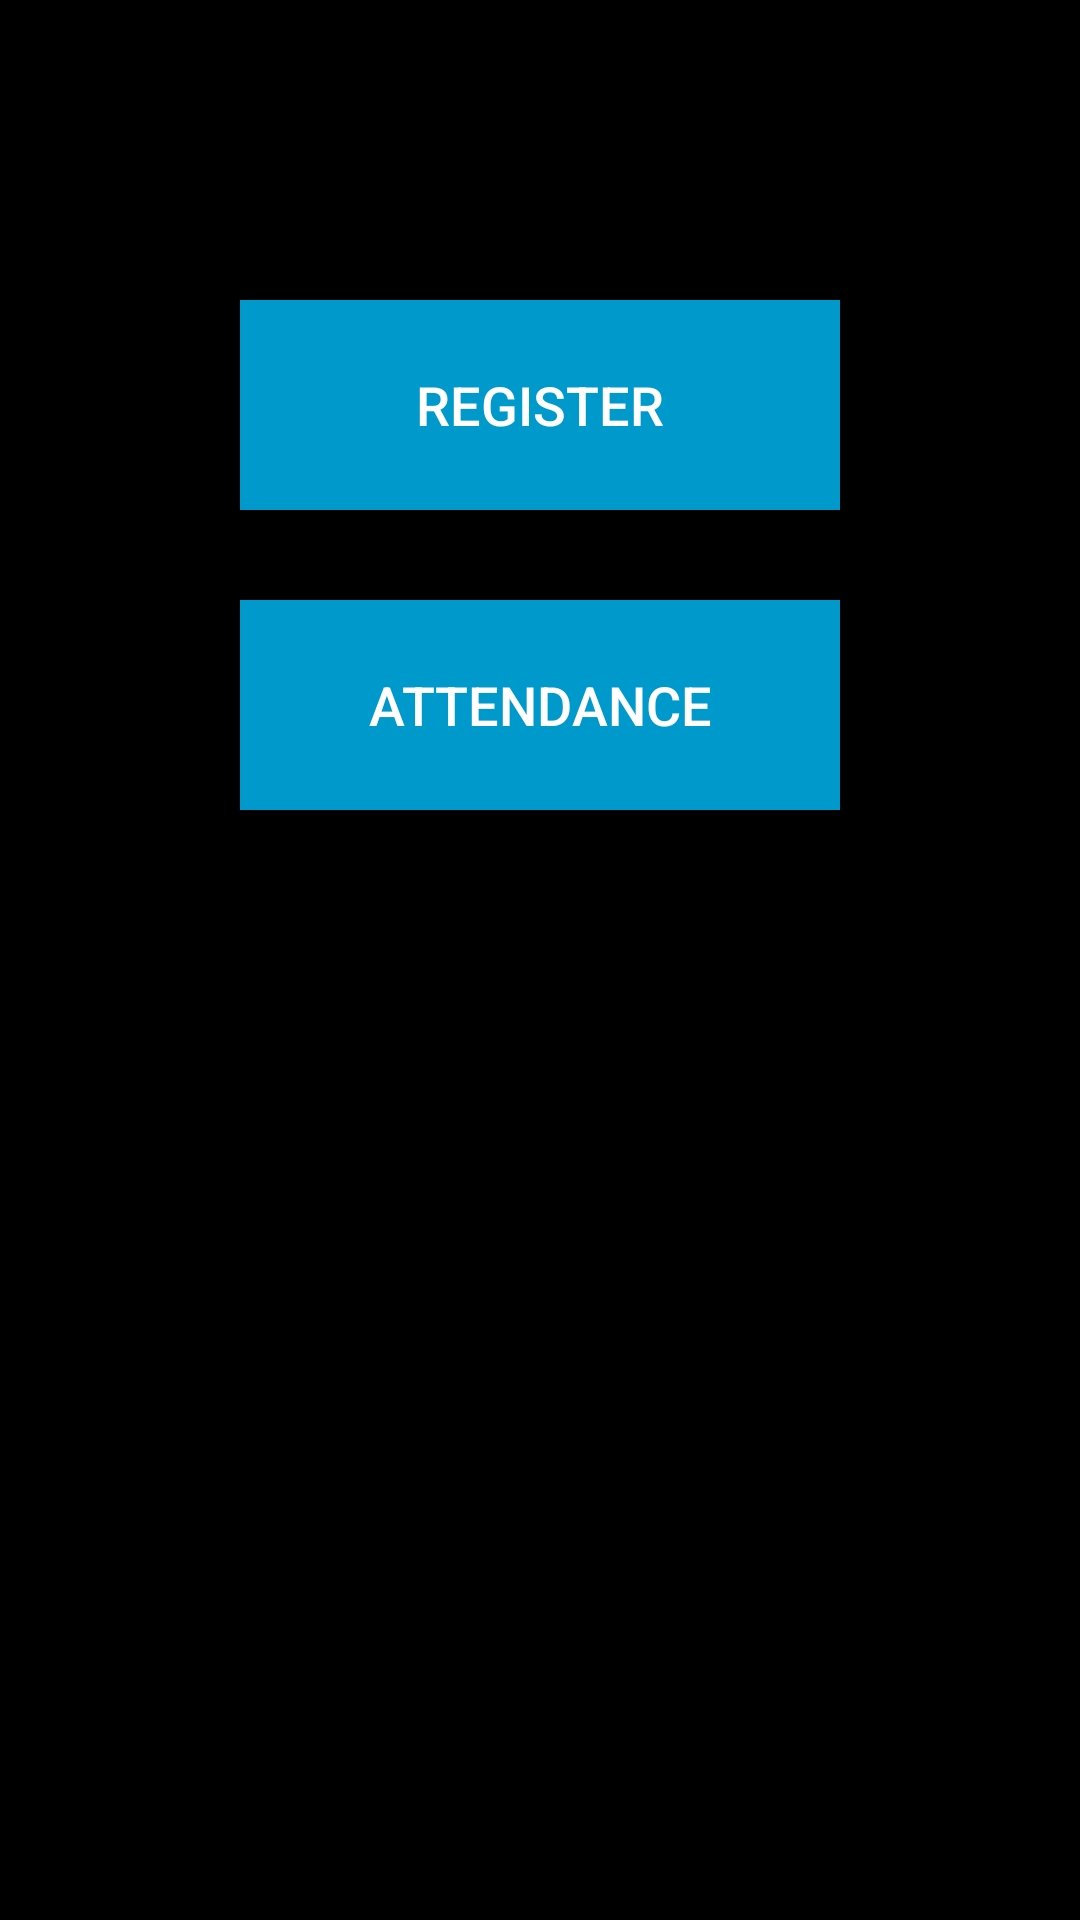

Layout XML and referenced resources for this Android screen:
<!-- AndroidManifest.xml: activity theme Theme.AppCompat.DayNight.DarkActionBar -->
<!-- res/layout/activity_main.xml -->
<?xml version="1.0" encoding="utf-8"?>
<RelativeLayout xmlns:android="http://schemas.android.com/apk/res/android"
    xmlns:app="http://schemas.android.com/apk/res-auto"
    xmlns:tools="http://schemas.android.com/tools"
    android:layout_width="match_parent"
    android:layout_height="match_parent"
    android:background="@drawable/bcg"
    tools:context=".MainActivity">

    <ScrollView
        android:layout_width="match_parent"
        android:layout_height="match_parent"
        android:background="@android:color/black">

        <RelativeLayout
            android:layout_width="match_parent"
            android:layout_height="match_parent">

            <Button
                android:id="@+id/sub1"
                android:layout_width="200dp"
                android:layout_height="70dp"
                android:layout_alignParentTop="true"
                android:layout_centerHorizontal="true"
                android:layout_marginTop="100dp"
                android:background="@android:color/holo_blue_dark"
                android:padding="20dp"
                android:text="Register"
                android:textColor="@android:color/background_light"
                android:textSize="18sp" />

            <Button
                android:id="@+id/attandance"
                android:layout_width="200dp"
                android:layout_height="70dp"
                android:layout_alignTop="@id/sub1"
                android:layout_centerHorizontal="true"
                android:layout_marginTop="100dp"
                android:background="@android:color/holo_blue_dark"
                android:padding="20dp"
                android:text="Attendance"
                android:textColor="@android:color/background_light"
                android:textSize="18sp" />

            <View
                android:id="@+id/anchor"
                android:layout_width="0dp"
                android:layout_height="0dp"
                android:layout_centerInParent="true" />

            <TextView
                android:id="@+id/email"
                android:layout_width="wrap_content"
                android:layout_height="wrap_content"
                android:layout_centerHorizontal="true"
                android:text=""
                android:textColor="@android:color/white" />

            <TextView
                android:id="@+id/tname"
                android:layout_width="wrap_content"
                android:layout_height="wrap_content"
                android:layout_centerHorizontal="true"
                android:layout_below="@id/email"
                android:text=""
                android:textColor="@android:color/white"/>

            <TextView
                android:id="@+id/branch"
                android:layout_width="wrap_content"
                android:layout_height="wrap_content"
                android:layout_centerHorizontal="true"
                android:layout_below="@id/tname"
                android:text=""
                android:textColor="@android:color/white"/>

            <TextView
                android:id="@+id/subject"
                android:layout_width="wrap_content"
                android:layout_height="wrap_content"
                android:layout_centerHorizontal="true"
                android:layout_below="@id/branch"
                android:text=""
                android:textColor="@android:color/white"/>


        </RelativeLayout>
    </ScrollView>

</RelativeLayout>
<!-- resources referenced by this layout -->
<resources>
  <!-- drawable bcg: jpg bitmap (drawable, 12023 bytes) -->
</resources>
